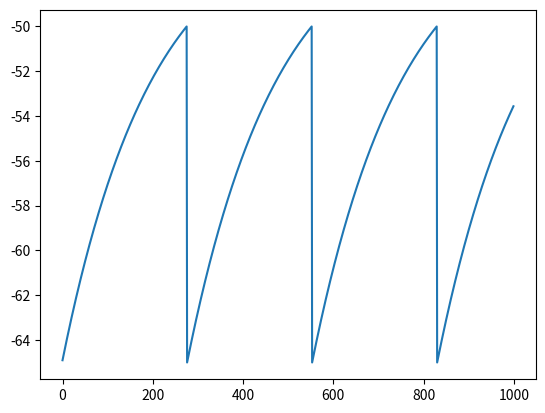

Generate this figure with matplotlib:
# %% Simulation of LIF
import matplotlib.pyplot as plt

# %% Classes
class sim:
    def __init__(self,increment): #input & output
        self.increment = increment

    neurons = []
    synapses = []

    def add_neuron(self,neuron):
        self.neurons.append(neuron)

    def add_synapse(self,synapse):
        self.synapses.append(synapse)
        
    def run(self,duration):
        # MS conversion
        steps = int(duration/self.increment)
        for i in range(steps):
            for neuron in sim.neurons:
                neuron.update(self.increment)
                # For synapse in synapses
                   
class synapse():
    def __init__(self,pre,post):
        self.pre = pre
        self.post = post

        

class neuron():
    def __init__(self,tau_m=20,cm=1,tau_syn=5,E_rest=-65,v_reset=-65,tau_refrac=0.1,v_thresh=-50): # Attributes shared by all
        self.tau_m = tau_m
        self.cm = cm
        self.tau_syn = tau_syn
        self.E_rest = E_rest
        self.v_reset = v_reset
        self.tau_refrac = tau_refrac
        self.v_thresh = v_thresh
        self.u = v_reset
        self.g1 = self.cm/self.tau_m

class lif_coba(neuron):
    def __init__(self,tau_m=20,cm=1,tau_syn=5,E_rest=-65,v_reset=-65,tau_refrac=0.1,v_thresh=-50,
                E_rev_e=0, E_rev_i=-70, g_syn_e=5, g_syn_i=5):
        super().__init__(tau_m,cm,tau_syn,E_rest,v_reset,tau_refrac,v_thresh)
        self.E_rev_e = E_rev_e
        self.E_rev_i = E_rev_i
        self.g_syn_e = g_syn_e
        self.g_syn_i = g_syn_i

        self.ge_ts = []
        self.gi_ts = []
        self.u_ts = []
        self.s_ts = []

    def update(self,increment):
        # Voltage
        du = (((self.g1*(self.E_rest - self.u)) + self.g_syn_e*(self.E_rev_e-self.u) + self.g_syn_i*(self.E_rev_i-self.u)) / self.cm)* increment
        self.u += du

        # Spike
        if self.u >= self.v_thresh:
            self.u = self.v_reset
            self.s_ts.append(1)
        else:
            self.s_ts.append(0)
        
        # Refractory Period
        if 1 in self.s_ts[-(int(self.tau_refrac/increment)):]:
            self.u = self.v_reset

        self.u_ts.append(self.u)

class lif_cuba(neuron):
    def __init__(self,tau_m=20,cm=1,tau_syn=5,E_rest=-65,v_reset=-65,tau_refrac=0.1,v_thresh=-50,
                E_syn_e=0, E_syn_i=-70, g_syn_e=5, g_syn_i=5, I_ext=0):
        super().__init__(tau_m,cm,tau_syn,E_rest,v_reset,tau_refrac,v_thresh)

        self.I_ext = I_ext
        self.u_ts = []
        self.s_ts = []

    def update(self,increment):
        # Voltage
        du = (((self.g1*(self.E_rest - self.u)) + self.I_ext) / self.cm)* increment
        self.u += du
        
        # Spike
        if self.u >= self.v_thresh:
            self.u = self.v_reset
            self.s_ts.append(1)
        else:
            self.s_ts.append(0)
        
        # Refractory Period
        if 1 in self.s_ts[-(int(self.tau_refrac/increment)):]:
            u = self.v_reset
        
        self.u_ts.append(self.u)


# %% 
sim1 = sim(0.1)
n1 = lif_cuba(I_ext=1)
sim1.add_neuron(n1)
sim1.run(100)

plt.plot(n1.u_ts)
